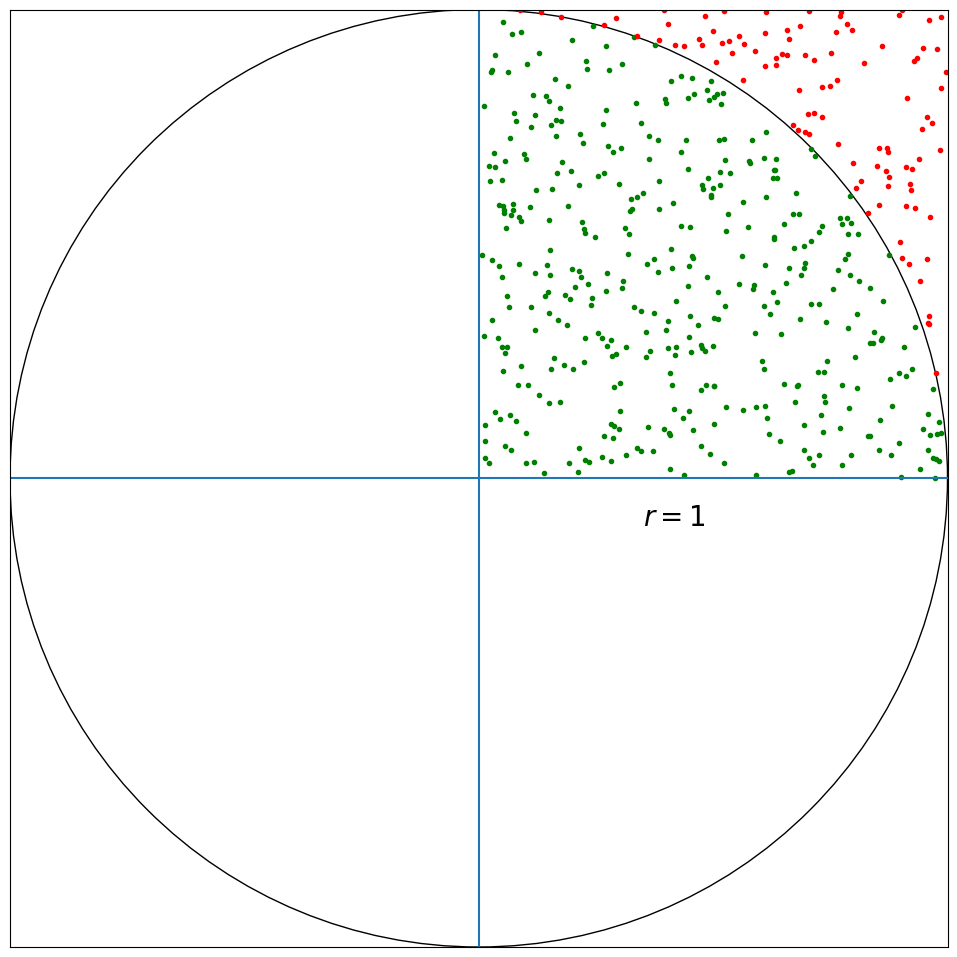

Generate this figure with matplotlib:
import matplotlib.pyplot as plt
import numpy as np

xs = np.linspace(-1, 1)
c = plt.Circle((0, 0), 1, fill=False)
fig, ax = plt.subplots()
ax.set_aspect(1)
ax.add_artist(c)
ax.set_xlim(-1, 1)
ax.set_ylim(-1, 1)
ax.axhline()
ax.axvline()
ax.set_xticks([])
ax.set_yticks([])

n = 500
xs, ys = np.random.rand(n), np.random.rand(n)
mask, = np.where(np.sqrt(xs*xs+ys*ys) <= 1)
plt.scatter(xs[mask], ys[mask], color='g', marker='.')
mask, = np.where(np.sqrt(xs*xs+ys*ys) > 1)
plt.scatter(xs[mask], ys[mask], color='r', marker='.')
ax.text(0.35, -0.1, r'$r = 1$', fontsize=20)
plt.tight_layout()
fig.set_size_inches(10, 10)
# plt.show()
fig.savefig('sim_circle.png')
